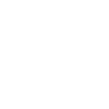
t = 0.00 s
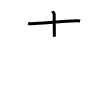
t = 2.00 s
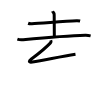
t = 4.00 s
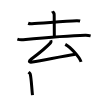
t = 6.00 s
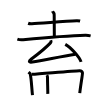
t = 8.00 s
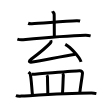
t = 10.00 s

The animated SVG that drew these frames (rendered in a browser with its animation timeline set to each time). Animation: 10 SMIL elements (animate=10); one cycle of 10.00 s.

<svg width="109px" height="109px" viewBox="0 0 px 109px" xmlns="http://www.w3.org/2000/svg" xmlns:xlink="http://www.w3.org/1999/xlink" xml:space="preserve" version="1.1"  baseProfile="full">
<path d="M28.13,23.25c0.98,0.39,2.78,0.43,3.76,0.39c8.61-0.39,31.86-2.39,44.8-2.98c1.63-0.07,2.62,0.19,3.43,0.38" style="fill:none;stroke:black;stroke-width:3;opacity:0">
  <animate attributeType="CSS" attributeName="opacity" from="0" to="1" begin="0s" dur="1s" repeatCount="0" fill="freeze" />
</path>
<path d="M52.42,11.25c0.12,0.3,1.77,1.56,1.77,3.46c0,9.79,0.14,17.1,0.14,21.94" style="fill:none;stroke:black;stroke-width:3;opacity:0">
  <animate attributeType="CSS" attributeName="opacity" from="0" to="1" begin="1s" dur="1s" repeatCount="0" fill="freeze" />
</path>
<path d="M17.38,39.1c1.52,0.55,4.31,0.69,5.82,0.55c18.55-1.65,47.05-3.9,62.11-4.34c2.53-0.07,4.05,0.26,5.31,0.54" style="fill:none;stroke:black;stroke-width:3;opacity:0">
  <animate attributeType="CSS" attributeName="opacity" from="0" to="1" begin="2s" dur="1s" repeatCount="0" fill="freeze" />
</path>
<path d="M50.8,40.25c0.38,0.88,0.15,2.14-0.33,2.64c-6.43,6.76-9.97,9.36-19.07,16.17c-2.56,1.91-3.26,3.59,0.98,2.94c11.25-1.71,26.8-5.02,43.11-7.66" style="fill:none;stroke:black;stroke-width:3;opacity:0">
  <animate attributeType="CSS" attributeName="opacity" from="0" to="1" begin="3s" dur="1s" repeatCount="0" fill="freeze" />
</path>
<path d="M65.27,44.33c5.57,3.11,14.4,12.79,15.79,17.63" style="fill:none;stroke:black;stroke-width:3;opacity:0">
  <animate attributeType="CSS" attributeName="opacity" from="0" to="1" begin="4s" dur="1s" repeatCount="0" fill="freeze" />
</path>
<path d="M28.52,72.15c0.67,0.57,1.53,1.19,1.67,1.67c1.12,3.84,1.52,14.48,2.29,21.37" style="fill:none;stroke:black;stroke-width:3;opacity:0">
  <animate attributeType="CSS" attributeName="opacity" from="0" to="1" begin="5s" dur="1s" repeatCount="0" fill="freeze" />
</path>
<path d="M31.72,74.36c11.92-0.8,43.71-3.82,48.04-3.71c1.87,0.04,2.49,0.85,2.73,2.29c0.16,0.97-1.99,13.06-2.73,20.14" style="fill:none;stroke:black;stroke-width:3;opacity:0">
  <animate attributeType="CSS" attributeName="opacity" from="0" to="1" begin="6s" dur="1s" repeatCount="0" fill="freeze" />
</path>
<path d="M46.82,75.11c0.28,0.37,0.68,1.65,0.68,2.13c0,5.76,0.25,9.26,0.32,16.64" style="fill:none;stroke:black;stroke-width:3;opacity:0">
  <animate attributeType="CSS" attributeName="opacity" from="0" to="1" begin="7s" dur="1s" repeatCount="0" fill="freeze" />
</path>
<path d="M62.43,73.43c0.51,0.44,0.94,1.18,0.91,1.75C63,80.75,63,87,62.48,93.42" style="fill:none;stroke:black;stroke-width:3;opacity:0">
  <animate attributeType="CSS" attributeName="opacity" from="0" to="1" begin="8s" dur="1s" repeatCount="0" fill="freeze" />
</path>
<path d="M15.89,95.61c1.42,0.51,4.02,0.59,5.43,0.51c14.74-0.85,42.96-2.88,70.09-3.01c2.36-0.01,3.78,0.24,4.96,0.49" style="fill:none;stroke:black;stroke-width:3;opacity:0">
  <animate attributeType="CSS" attributeName="opacity" from="0" to="1" begin="9s" dur="1s" repeatCount="0" fill="freeze" />
</path>
</svg>
